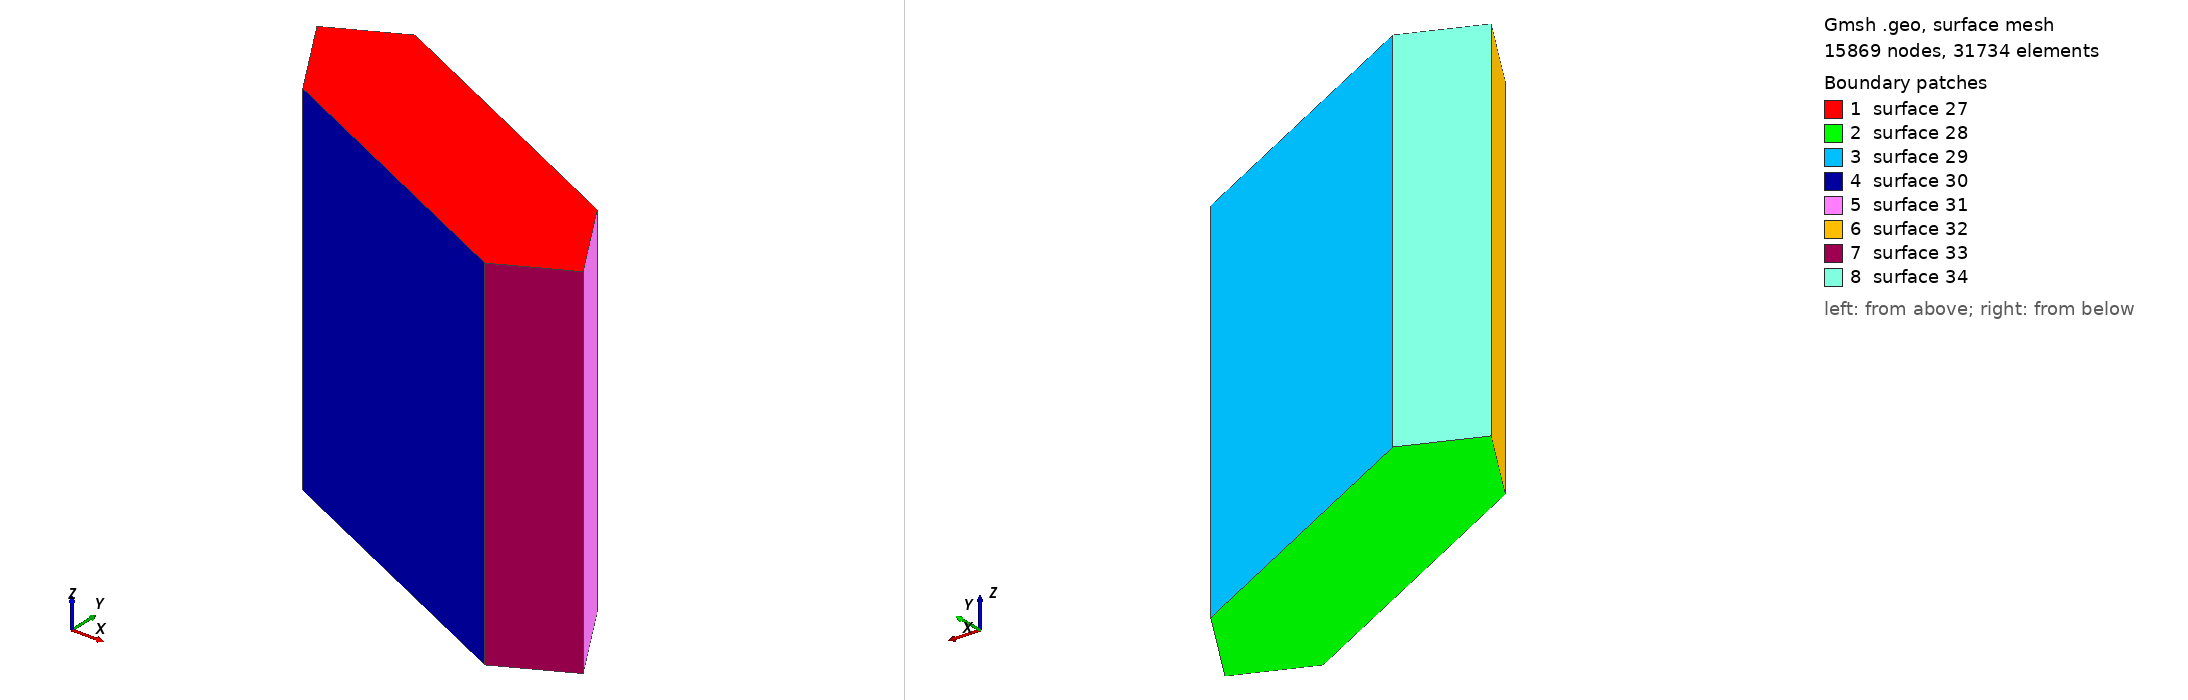

Gmsh geometry script, surface-meshed: 15869 nodes, 31734 surface elements. Boundary patches (legend numbers): 1 surface 27, 2 surface 28, 3 surface 29, 4 surface 30, 5 surface 31, 6 surface 32, 7 surface 33, 8 surface 34. Left view from above one corner, right view from below the opposite corner. The script declares no physical surfaces, so the legend lists its geometric surfaces. The drawing asked Gmsh for element sizes between 1% and 20% of the model's largest extent; the script's own settings can give other sizes.

=== plag_mints_mesh.geo (drawn) ===
// This code was created by pygmsh vunknown.
p0 = newp;
Point(p0) = {1562.9759806786954, 1066.0105406430384, 2111.7853955584906, 80.0};
p1 = newp;
Point(p1) = {-1484.4035449564794, 1193.9450954651297, 3592.816805071678, 80.0};
p2 = newp;
Point(p2) = {-1562.9759806786965, -1066.0105406430384, 3769.4296967405403, 80.0};
p3 = newp;
Point(p3) = {1484.4035449564794, -1193.9450954651295, 2288.3982872273523, 80.0};
p4 = newp;
Point(p4) = {2171.1742913102185, -22.488219487921697, 1881.2137808471018, 80.0};
p5 = newp;
Point(p5) = {-2171.174291310218, 22.488219487920908, 4000.0013114519284, 80.0};
p6 = newp;
Point(p6) = {1562.9759806786956, 1066.0105406430387, -3769.42969674054, 80.0};
p7 = newp;
Point(p7) = {-1484.4035449564794, 1193.9450954651295, -2288.3982872273527, 80.0};
p8 = newp;
Point(p8) = {-1562.9759806786954, -1066.0105406430384, -2111.7853955584906, 80.0};
p9 = newp;
Point(p9) = {1484.4035449564794, -1193.9450954651297, -3592.816805071678, 80.0};
p10 = newp;
Point(p10) = {2171.174291310218, -22.488219487921697, -4000.0013114519293, 80.0};
p11 = newp;
Point(p11) = {-2171.174291310218, 22.488219487921697, -1881.213780847101, 80.0};
l0 = newl;
Line(l0) = {p0, p1};
l1 = newl;
Line(l1) = {p0, p4};
l2 = newl;
Line(l2) = {p0, p6};
l3 = newl;
Line(l3) = {p1, p5};
l4 = newl;
Line(l4) = {p1, p7};
l5 = newl;
Line(l5) = {p2, p3};
l6 = newl;
Line(l6) = {p2, p5};
l7 = newl;
Line(l7) = {p2, p8};
l8 = newl;
Line(l8) = {p3, p4};
l9 = newl;
Line(l9) = {p3, p9};
l10 = newl;
Line(l10) = {p4, p10};
l11 = newl;
Line(l11) = {p5, p11};
l12 = newl;
Line(l12) = {p6, p7};
l13 = newl;
Line(l13) = {p6, p10};
l14 = newl;
Line(l14) = {p7, p11};
l15 = newl;
Line(l15) = {p8, p9};
l16 = newl;
Line(l16) = {p8, p11};
l17 = newl;
Line(l17) = {p9, p10};
ll0 = newll;
Line Loop(ll0) = {l8, -l1, l0, l3, -l6, l5};
ll1 = newll;
Line Loop(ll1) = {l16, -l14, -l12, l13, -l17, -l15};
ll2 = newll;
Line Loop(ll2) = {-l0, l2, l12, -l4};
ll3 = newll;
Line Loop(ll3) = {-l5, l7, l15, -l9};
ll4 = newll;
Line Loop(ll4) = {-l2, l1, l10, -l13};
ll5 = newll;
Line Loop(ll5) = {-l7, l6, l11, -l16};
ll6 = newll;
Line Loop(ll6) = {-l10, -l8, l9, l17};
ll7 = newll;
Line Loop(ll7) = {-l3, l4, l14, -l11};
s0 = news;
Plane Surface(s0) = {ll0};
s1 = news;
Plane Surface(s1) = {ll1};
s2 = news;
Plane Surface(s2) = {ll2};
s3 = news;
Plane Surface(s3) = {ll3};
s4 = news;
Plane Surface(s4) = {ll4};
s5 = news;
Plane Surface(s5) = {ll5};
s6 = news;
Plane Surface(s6) = {ll6};
s7 = news;
Plane Surface(s7) = {ll7};
sl0 = news;
Surface Loop(sl0) = {s0,s1,s2,s3,s4,s5,s6,s7};
vol0 = newv;
Volume(vol0) = {sl0};
Physical Volume(1) = {vol0};
